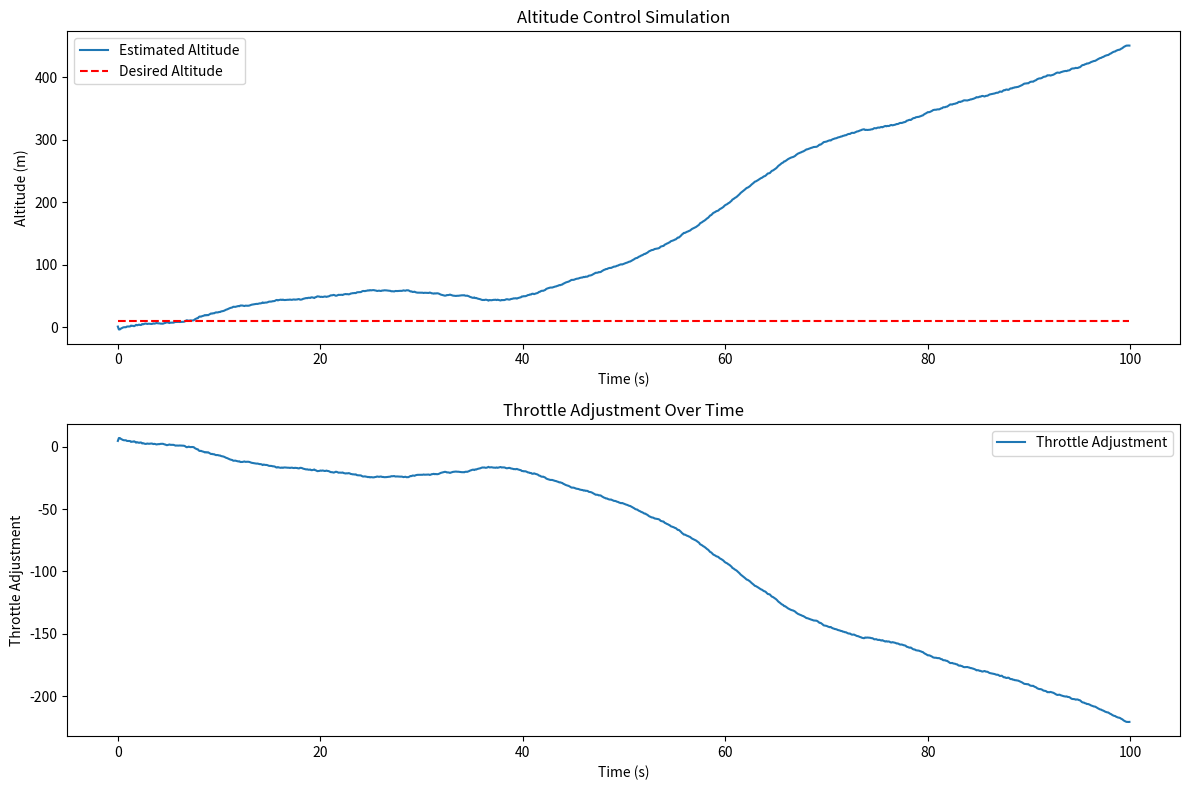

The script that saved this image:
import numpy as np
import matplotlib.pyplot as plt
 
class KalmanFilter:
    def __init__(self, A, G, C, Q, R, P0, initial_state):
        self.A = A
        self.G = G
        self.C = C
        self.Q = Q
        self.R = R
        self.sigma_pred = P0
        self.z_pred = initial_state

    def state_update(self, z):
        w = np.random.normal(0, np.sqrt(self.Q))
        z_next = self.A @ z + w * self.G
        return z_next.reshape(-1, 1)

    def output(self, z):
        v = np.random.normal(0, np.sqrt(self.R))
        y = self.C @ z + v
        return y

    def measurement_update(self, y, z_pred, sigma_pred):
        F = self.C @ sigma_pred @ self.C.T + self.R
        output_error = y - self.C @ z_pred
        K = sigma_pred @ self.C.T @ np.linalg.inv(F)
        z_corrected = z_pred + K @ output_error
        sigma_corrected = sigma_pred - K @ self.C @ sigma_pred
        return z_corrected, sigma_corrected

    def time_update(self, z_meas_update, sigma_meas_update):
        z_predicted = self.A @ z_meas_update
        sigma_predicted = self.A @ sigma_meas_update @ self.A.T + self.Q * (self.G @ self.G.T)
        return z_predicted, sigma_predicted

## This integrates the Kalman filter estimates and a PID controller.
class PIDController:
    def __init__(self, kp, ki, kd, set_point):
        self.kp = kp
        self.ki = ki
        self.kd = kd
        self.set_point = set_point
        self.integral = 0
        self.prev_error = 0

    def update(self, measured_value, dt):
        error = self.set_point - measured_value
        self.integral += error * dt
        derivative = (error - self.prev_error) / dt
        output = self.kp * error + self.ki * self.integral + self.kd * derivative
        self.prev_error = error
        return output
    
# Define system matrices and initial conditions
t_sampling = 0.1
A = np.array([[1, t_sampling], [0, 1]])
G = np.array([[0.5 * t_sampling**2], [t_sampling]])
C = np.array([[1, 0]])
P0 = np.array([[100, 0], [0, 10]])
Q = 8  # variance of process noise
R = 15  # variance of measurement noise
initial_state = np.array([[0], [0]])

kf = KalmanFilter(A, G, C, Q, R, P0, initial_state)

# Simulation parameters
desired_altitude = 10  # meters
kp, ki, kd = 0.5, 0, 0  # PID coefficients
pid = PIDController(kp, ki, kd, desired_altitude)

# Simulation parameters
t_sim = 80
z_actual_cache = np.zeros((t_sim + 1, 2))
z_corr_cache = np.zeros((t_sim, 2))
z_pred_cache = np.zeros((t_sim + 1, 2))
sigma_pred_cache = np.zeros((2, 2, t_sim + 1))  # 3D array to hold covariance matrices over time

z_actual = np.random.multivariate_normal(initial_state.flatten(), P0).reshape(-1, 1)
z_actual_cache[0, :] = z_actual.T

t_sim = 100  # total simulation time in seconds
dt = 0.1  # time step

# Initialize the Kalman Filter and PID Controller with the provided parameters
kf = KalmanFilter(A, G, C, Q, R, P0, initial_state)
pid = PIDController(kp, ki, kd, desired_altitude)

# Initialize variables for storing simulation data
time_stamps = np.arange(0, t_sim, dt)
altitude_estimates = []
throttle_adjustments = []

z_actual = np.random.multivariate_normal(initial_state.flatten(), P0).reshape(-1, 1)

for t in time_stamps:
    # Simulate the altitude measurement
    z_actual = kf.state_update(z_actual)
    
    # Update Kalman Filter
    y = kf.output(z_actual)
    z_corr, sigma_corr = kf.measurement_update(y, kf.z_pred, kf.sigma_pred)
    kf.z_pred, kf.sigma_pred = kf.time_update(z_corr, sigma_corr)
    
    # PID Controller Update
    altitude_estimate = z_corr[0, 0]
    throttle_adjustment = pid.update(altitude_estimate, dt)
    
    # Store the results for plotting
    altitude_estimates.append(altitude_estimate)
    throttle_adjustments.append(throttle_adjustment)

# Plotting
plt.figure(figsize=(12, 8))

plt.subplot(2, 1, 1)
plt.plot(time_stamps, altitude_estimates, label='Estimated Altitude')
plt.plot(time_stamps, [desired_altitude] * len(time_stamps), 'r--', label='Desired Altitude')
plt.title('Altitude Control Simulation')
plt.xlabel('Time (s)')
plt.ylabel('Altitude (m)')
plt.legend()

plt.subplot(2, 1, 2)
plt.plot(time_stamps, throttle_adjustments, label='Throttle Adjustment')
plt.title('Throttle Adjustment Over Time')
plt.xlabel('Time (s)')
plt.ylabel('Throttle Adjustment')
plt.legend()

plt.tight_layout()
plt.show()
    